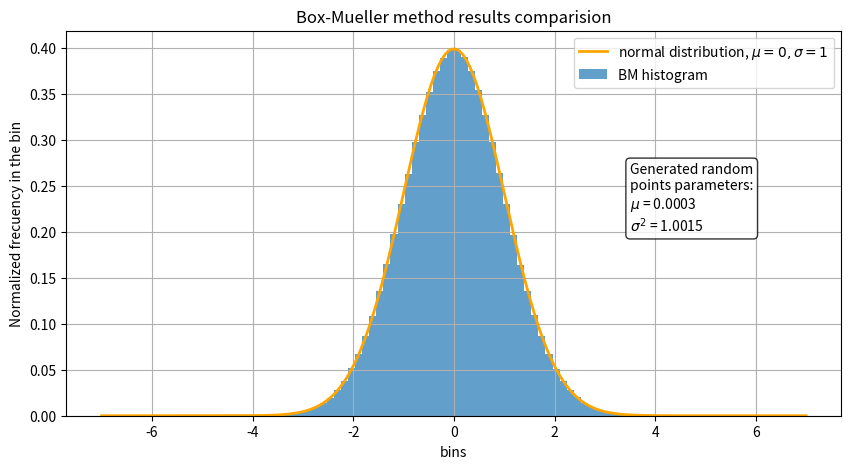

This figure's Python source:


import numpy as np
import matplotlib.pyplot as plt

"""
Box-Mueller method implementation, uses vectorized numpy operations.
This program uses the uniform random numbers array generator of numpy (numpy.random)
which is based on the Mersenne Twister algorithm. Has period of 2**(19937) -1.

Inputs:
-------
N : number of points to generate
Nb: number of bins in which the histogram will be divided
a : lower limit
b : upper limit
NAME : output archive name

Outputs:
--------
resulting mean and variance
plot of the histogram comparing with the normal distribution
text archive with the histogram data corresponding to the bins. For the ith element of the output
vector the following data is stored:
[bin midpoint, normalized frecuency in the bin]
"""

                                           #PARAMETERS

N = 5_000_000 #number of points
Nb = 100 #number of of bins
np.random.seed(None) #seeding the RNG (change None by the seed for comparison)
a,b = -7,7 #limits
NAME = "BM_100" #output archive name


                                       #BM IMPLEMENTATION

#the bins array is generated
bines = np.linspace(a,b,Nb+1)

#the random uniform numbers the BM algorithm uses
u1 = np.random.random(N)
u2 = np.random.random(N)

#implementing the BM algorithm
r = np.sqrt(-2*np.log(u1))
theta = 2*np.pi*u2
X = r*np.cos(theta) #random points array, computed according to BM method

#computation of the mean and variance of the data
mean = sum(X)/N
var = sum(X**2)/N - mean**2

#the histogram is generated using the defined bins
hist, bines = np.histogram(X, bins=bines)

#computation of the area of the histogram
I = 0
D = (b-a)/Nb #histogram bin width
for i in range(Nb):
    I += D*hist[i] #summing the histogram rectangles areas
norm_hist = hist/I #normalization of the histogram

#the program writes a text archive with the bins and bin frecuency (normalized data)
arch = np.array([[(bines[i+1]+bines[i])/2,norm_hist[i]] for i in range(Nb)])
np.savetxt(f"{NAME}.txt", arch)


                                          #PLOTTING

#defining and computing the normal dist. for the array y
def f(x):
    return np.exp(-x**2/2)/np.sqrt(2*np.pi)
y = np.linspace(a,b,200)
F = f(y) #array with the values of the normal curve (mean zero, std = 1)

#plot showing
plt.figure(figsize=(10,5))
plt.bar(bines[:-1],norm_hist,width=D,align="edge",alpha=0.7, label="BM histogram")
plt.plot(y, F, color="orange",
         label=r"normal distribution, $\mu=0, \sigma=1$",
         lw=2)

#displaying the mean and std
texto = f"Generated random\npoints parameters:\n$\\mu$ = {mean:.4f}\n$\\sigma^{2}$ = {var:.4f}"
plt.text(.5*b, .2, texto,
         fontsize=10,
         bbox=dict(boxstyle="round", facecolor="white", alpha=0.8))

#plot labels
plt.xlabel("bins")
plt.ylabel("Normalized frecuency in the bin")
plt.title(f"Box-Mueller method results comparision")
plt.legend()
plt.grid()

plt.show()
